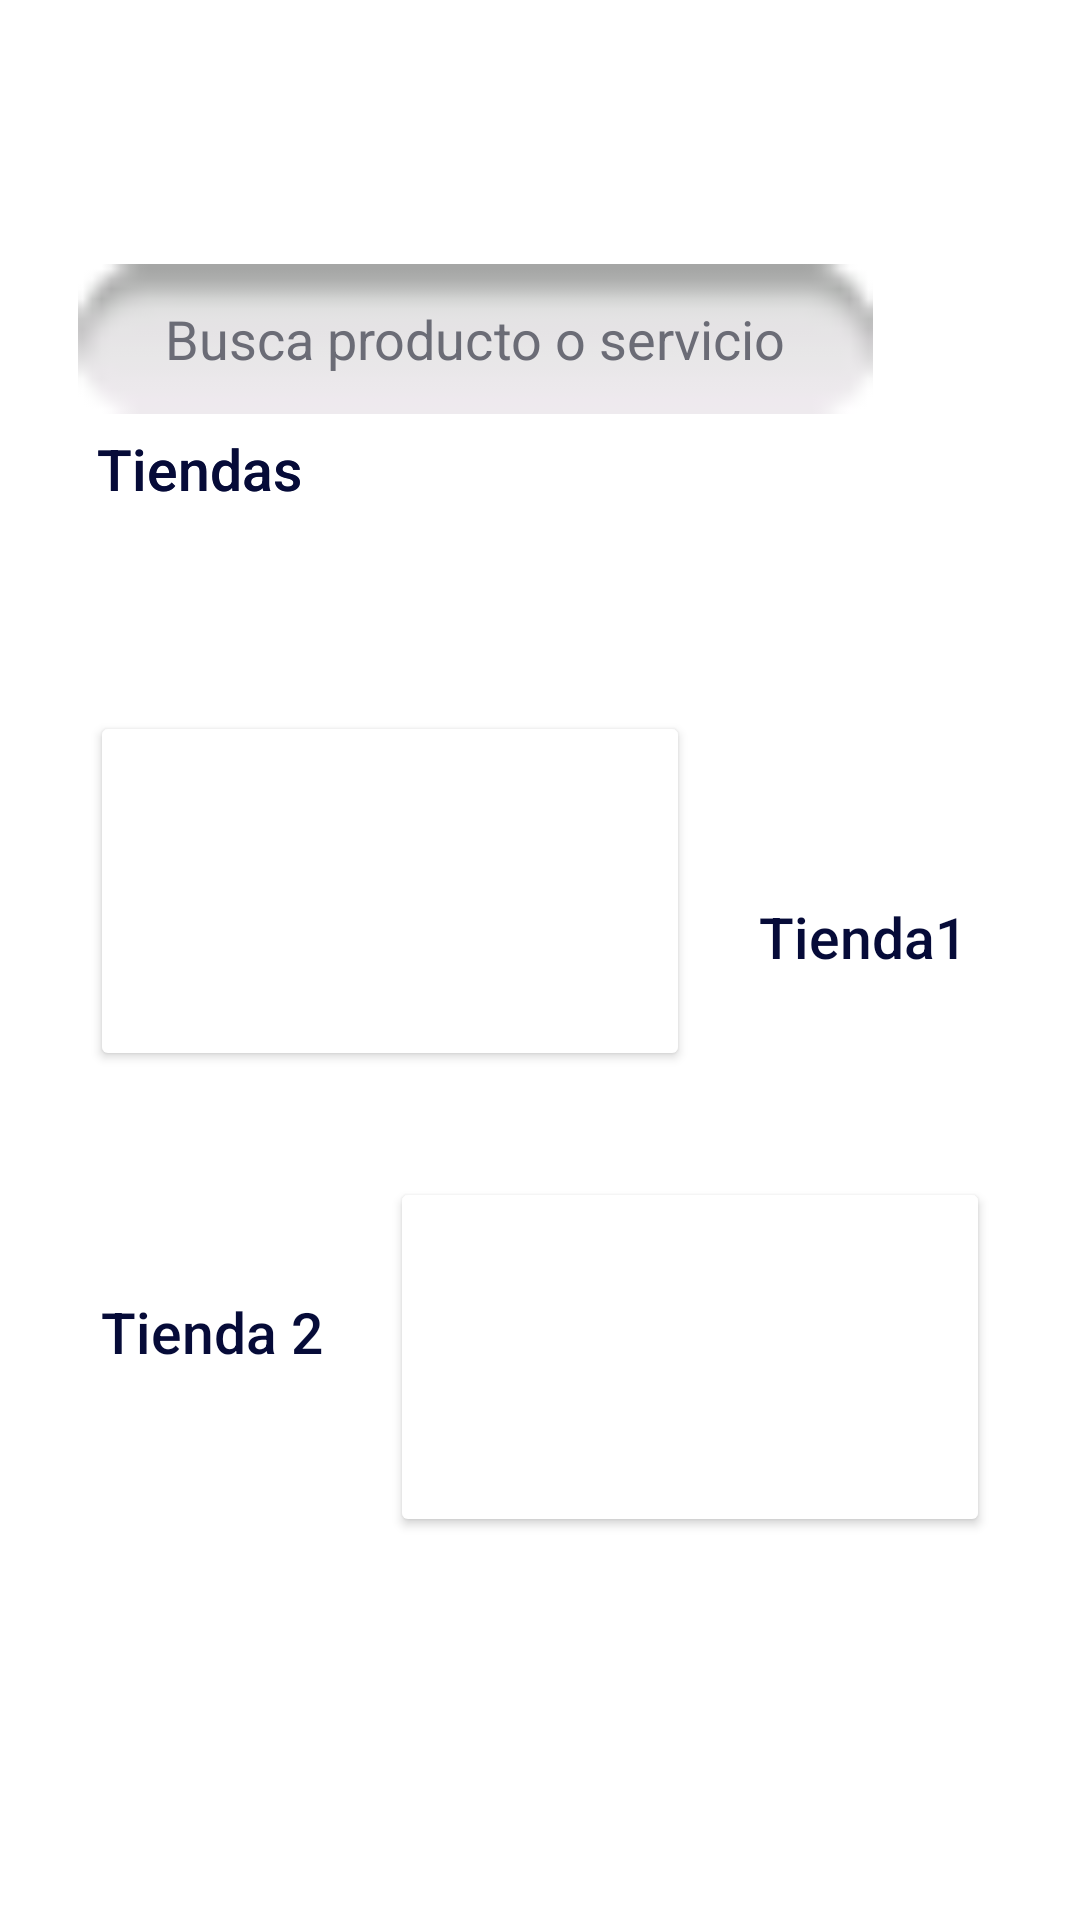

Android layout source for this screen:
<!-- AndroidManifest.xml: application theme Theme.EnTuBarrioApp -->
<!-- res/layout/activity_menu_tienda.xml -->
<?xml version="1.0" encoding="utf-8"?>
<androidx.constraintlayout.widget.ConstraintLayout xmlns:android="http://schemas.android.com/apk/res/android"
    xmlns:app="http://schemas.android.com/apk/res-auto"
    android:layout_width="match_parent"
    android:layout_height="match_parent">

    <TextView
        android:id="@+id/tv_Tiendas2"
        android:layout_width="118dp"
        android:layout_height="35dp"
        android:layout_marginStart="16dp"
        android:layout_marginTop="151dp"
        android:layout_marginEnd="241dp"
        android:layout_marginBottom="466dp"
        android:width="500dp"
        android:fontFamily="sans-serif-medium"
        android:text="Tiendas"
        android:textAlignment="center"
        android:textColor="#060b38"
        android:textColorLink="#060b38"
        android:textSize="19sp"
        app:layout_constraintBottom_toBottomOf="parent"
        app:layout_constraintEnd_toEndOf="parent"
        app:layout_constraintHorizontal_bias="0.583"
        app:layout_constraintStart_toStartOf="parent"
        app:layout_constraintTop_toTopOf="parent"
        app:layout_constraintVertical_bias="0.645" />

    <Button
        android:id="@+id/btn_Tienda2"
        android:layout_width="200dp"
        android:layout_height="120dp"
        android:layout_marginStart="172dp"
        android:layout_marginTop="80dp"
        android:layout_marginEnd="30dp"
        android:layout_marginBottom="150dp"
        android:fontFamily="sans-serif-black"
        android:textAlignment="center"
        android:textColor="@color/black"
        android:textSize="12sp"
        app:backgroundTint="#00BDCF"
        app:backgroundTintMode="screen"
        app:cornerRadius="20dp"
        app:layout_constraintBottom_toBottomOf="parent"
        app:layout_constraintEnd_toEndOf="parent"
        app:layout_constraintHorizontal_bias="1.0"
        app:layout_constraintStart_toStartOf="parent"
        app:layout_constraintTop_toBottomOf="@+id/tv_Tienda1" />

    <Button
        android:id="@+id/btn_Tienda1"
        android:layout_width="200dp"
        android:layout_height="120dp"
        android:layout_marginStart="30dp"
        android:layout_marginTop="283dp"
        android:layout_marginEnd="137dp"
        android:layout_marginBottom="283dp"
        android:fontFamily="sans-serif-black"
        android:textAlignment="center"
        android:textColor="@color/black"
        android:textSize="12sp"
        app:backgroundTint="#00BDCF"
        app:backgroundTintMode="screen"
        app:cornerRadius="20dp"
        app:layout_constraintBottom_toBottomOf="parent"
        app:layout_constraintEnd_toEndOf="parent"
        app:layout_constraintHorizontal_bias="0.0"
        app:layout_constraintStart_toStartOf="parent"
        app:layout_constraintTop_toTopOf="parent"
        app:layout_constraintVertical_bias="1.0" />

    <TextView
        android:id="@+id/tv_Tiendas"
        android:layout_width="118dp"
        android:layout_height="35dp"
        android:layout_marginStart="16dp"
        android:layout_marginTop="151dp"
        android:layout_marginEnd="241dp"
        android:layout_marginBottom="466dp"
        android:width="500dp"
        android:fontFamily="sans-serif-medium"
        android:text="Tiendas"
        android:textAlignment="center"
        android:textColor="#060b38"
        android:textColorLink="#060b38"
        android:textSize="19sp"
        app:layout_constraintBottom_toBottomOf="parent"
        app:layout_constraintEnd_toEndOf="parent"
        app:layout_constraintHorizontal_bias="0.583"
        app:layout_constraintStart_toStartOf="parent"
        app:layout_constraintTop_toTopOf="parent"
        app:layout_constraintVertical_bias="0.645" />

    <TextView
        android:id="@+id/tv_Tienda1"
        android:layout_width="118dp"
        android:layout_height="35dp"
        android:layout_marginStart="232dp"
        android:layout_marginTop="310dp"
        android:layout_marginEnd="15dp"
        android:layout_marginBottom="310dp"
        android:width="500dp"
        android:fontFamily="sans-serif-medium"
        android:text="Tienda1"
        android:textAlignment="center"
        android:textColor="#060b38"
        android:textColorLink="#060b38"
        android:textSize="19sp"
        app:layout_constraintBottom_toBottomOf="parent"
        app:layout_constraintEnd_toEndOf="parent"
        app:layout_constraintHorizontal_bias="0.717"
        app:layout_constraintStart_toStartOf="parent"
        app:layout_constraintTop_toTopOf="parent"
        app:layout_constraintVertical_bias="0.723" />

    <TextView
        android:id="@+id/tv_Tienda2"
        android:layout_width="118dp"
        android:layout_height="35dp"
        android:layout_marginStart="15dp"
        android:layout_marginTop="30dp"
        android:layout_marginEnd="232dp"
        android:layout_marginBottom="130dp"
        android:width="500dp"
        android:fontFamily="sans-serif-medium"
        android:text="Tienda 2"
        android:textAlignment="center"
        android:textColor="#060b38"
        android:textColorLink="#060b38"
        android:textSize="19sp"
        app:layout_constraintBottom_toBottomOf="parent"
        app:layout_constraintEnd_toEndOf="parent"
        app:layout_constraintHorizontal_bias="0.717"
        app:layout_constraintStart_toStartOf="parent"
        app:layout_constraintTop_toBottomOf="@+id/btn_Tienda1" />

    <EditText
        android:id="@+id/et_Buscar2"
        android:layout_width="265dp"
        android:layout_height="50dp"
        android:layout_marginStart="29dp"
        android:layout_marginTop="98dp"
        android:layout_marginEnd="72dp"
        android:layout_marginBottom="512dp"
        android:background="@android:drawable/button_onoff_indicator_off"
        android:ems="10"
        android:fontFamily="sans-serif"
        android:inputType="textPersonName"
        android:text="Busca producto o servicio"
        android:textAlignment="center"
        android:textColor="#6B6C76"
        android:textColorHighlight="#6C4C4C4C"
        android:textColorHint="#6C4C4C4C"
        android:textColorLink="#6B6C76"
        app:layout_constraintBottom_toBottomOf="parent"
        app:layout_constraintEnd_toEndOf="parent"
        app:layout_constraintStart_toStartOf="parent"
        app:layout_constraintTop_toTopOf="parent" />
</androidx.constraintlayout.widget.ConstraintLayout>
<!-- resources referenced by this layout -->
<resources>
  <style name="Theme.EnTuBarrioApp" parent="Theme.MaterialComponents.DayNight.DarkActionBar">
          
          <item name="colorPrimary">@color/purple_500</item>
          <item name="colorPrimaryVariant">@color/purple_700</item>
          <item name="colorOnPrimary">@color/white</item>
          
          <item name="colorSecondary">@color/teal_200</item>
          <item name="colorSecondaryVariant">@color/teal_700</item>
          <item name="colorOnSecondary">@color/black</item>
          
          <item name="android:statusBarColor" tools:targetApi="l">?attr/colorPrimaryVariant</item>
          
          <item name="windowActionBar">false</item>
          <item name="windowNoTitle">true</item>
      </style>
  <!-- not gathered from this repository: default colours our renderer supplied (Android Studio template values) -->
  <color name="purple_500">#FF6200EE</color>
  <color name="purple_700">#FF3700B3</color>
  <color name="teal_200">#FF03DAC5</color>
  <color name="teal_700">#FF018786</color>
  <color name="black">#FF000000</color>
  <color name="white">#FFFFFFFF</color>
</resources>
